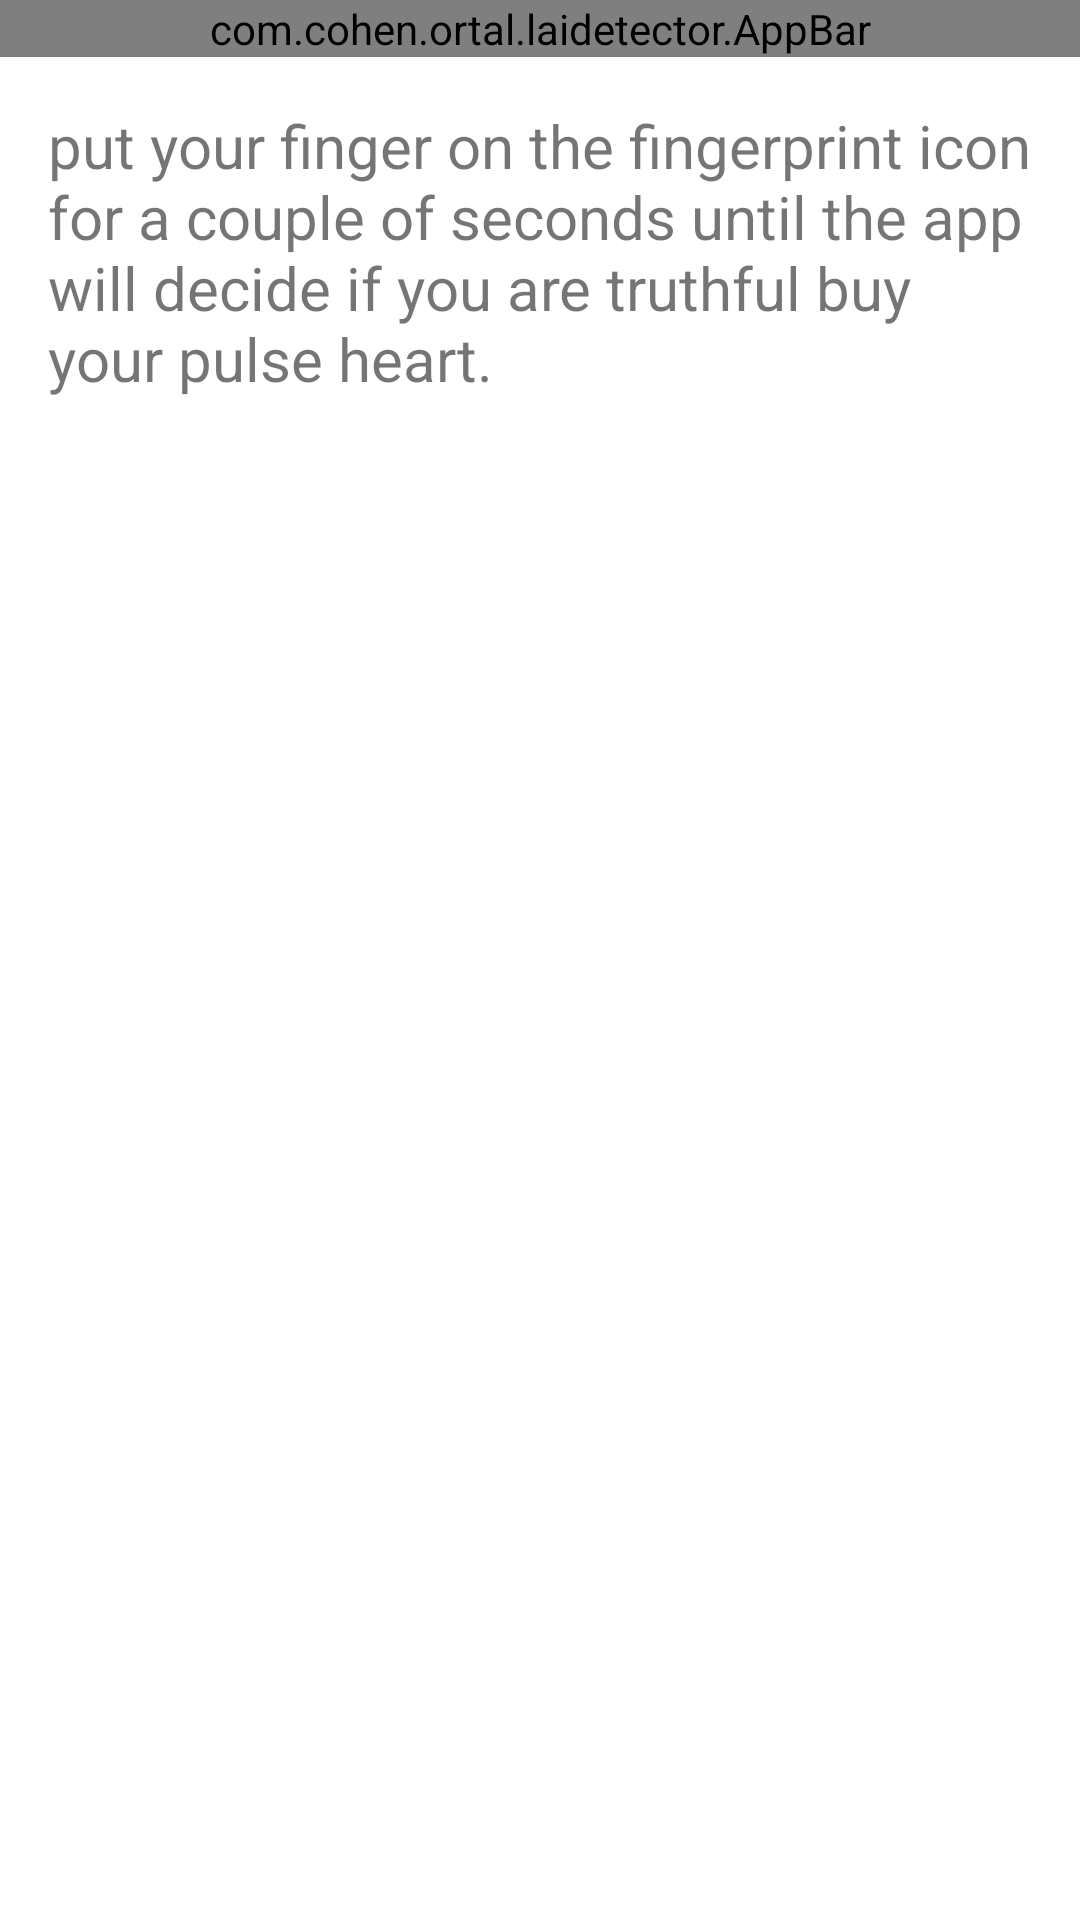

Write the Android layout XML for this screen, with the resource values it uses.
<!-- AndroidManifest.xml: application theme neutralTheme -->
<!-- res/layout/activity_public_instructions.xml -->
<?xml version="1.0" encoding="utf-8"?>
<LinearLayout xmlns:android="http://schemas.android.com/apk/res/android"
    android:layout_width="match_parent"
    android:layout_height="match_parent"
    android:gravity="center_horizontal"
    android:orientation="vertical">

    <include
        android:id="@+id/app_bar"
        layout="@layout/app_bar" />

    <TextView
        android:layout_width="wrap_content"
        android:layout_height="wrap_content"
        android:padding="16dp"
        android:text="put your finger on the fingerprint icon for a couple of seconds until the app will decide if you are truthful buy your pulse heart."
        android:textSize="20sp" />


</LinearLayout>
<!-- res/layout/app_bar.xml (included above) -->
<?xml version="1.0" encoding="utf-8"?>
<com.cohen.ortal.laidetector.AppBar
    xmlns:android="http://schemas.android.com/apk/res/android"
    xmlns:app="http://schemas.android.com/apk/res-auto"
    android:id="@+id/app_bar"
    windowActionBarOverlay="true"
    android:layout_width="match_parent"
    android:layout_height="wrap_content"
    android:paddingTop="@dimen/status_bar_height"
    android:background="?attr/colorPrimary"
    android:theme="@style/Base.ThemeOverlay.AppCompat.Dark.ActionBar"
    android:windowActionBarOverlay="true"
    app:popupTheme="@style/ThemeOverlay.AppCompat.Light"
    app:subtitleTextAppearance="?attr/subtitleTextAppearance"
    app:titleMarginBottom="0dp"
    app:titleTextAppearance="?attr/titleTextAppearance" />
<!-- resources referenced by this layout -->
<resources>
  <style name="neutralTheme" parent="Theme.AppCompat.Light.NoActionBar">
          <item name="colorPrimary">@color/natural_theme_primary</item>
          <item name="colorPrimaryDark">@color/natural_theme_primary_dark</item>
          <item name="colorAccent">@color/natural_theme_accent</item>
          <item name="android:windowBackground">@color/theme_background</item>
          <item name="android:windowTranslucentStatus">true</item>
      </style>
  <color name="natural_theme_primary">#FFf37a43</color>
  <color name="natural_theme_primary_dark">#FFCD6B3B</color>
  <color name="natural_theme_accent">#21C097</color>
  <color name="theme_background">@android:color/white</color>
</resources>
